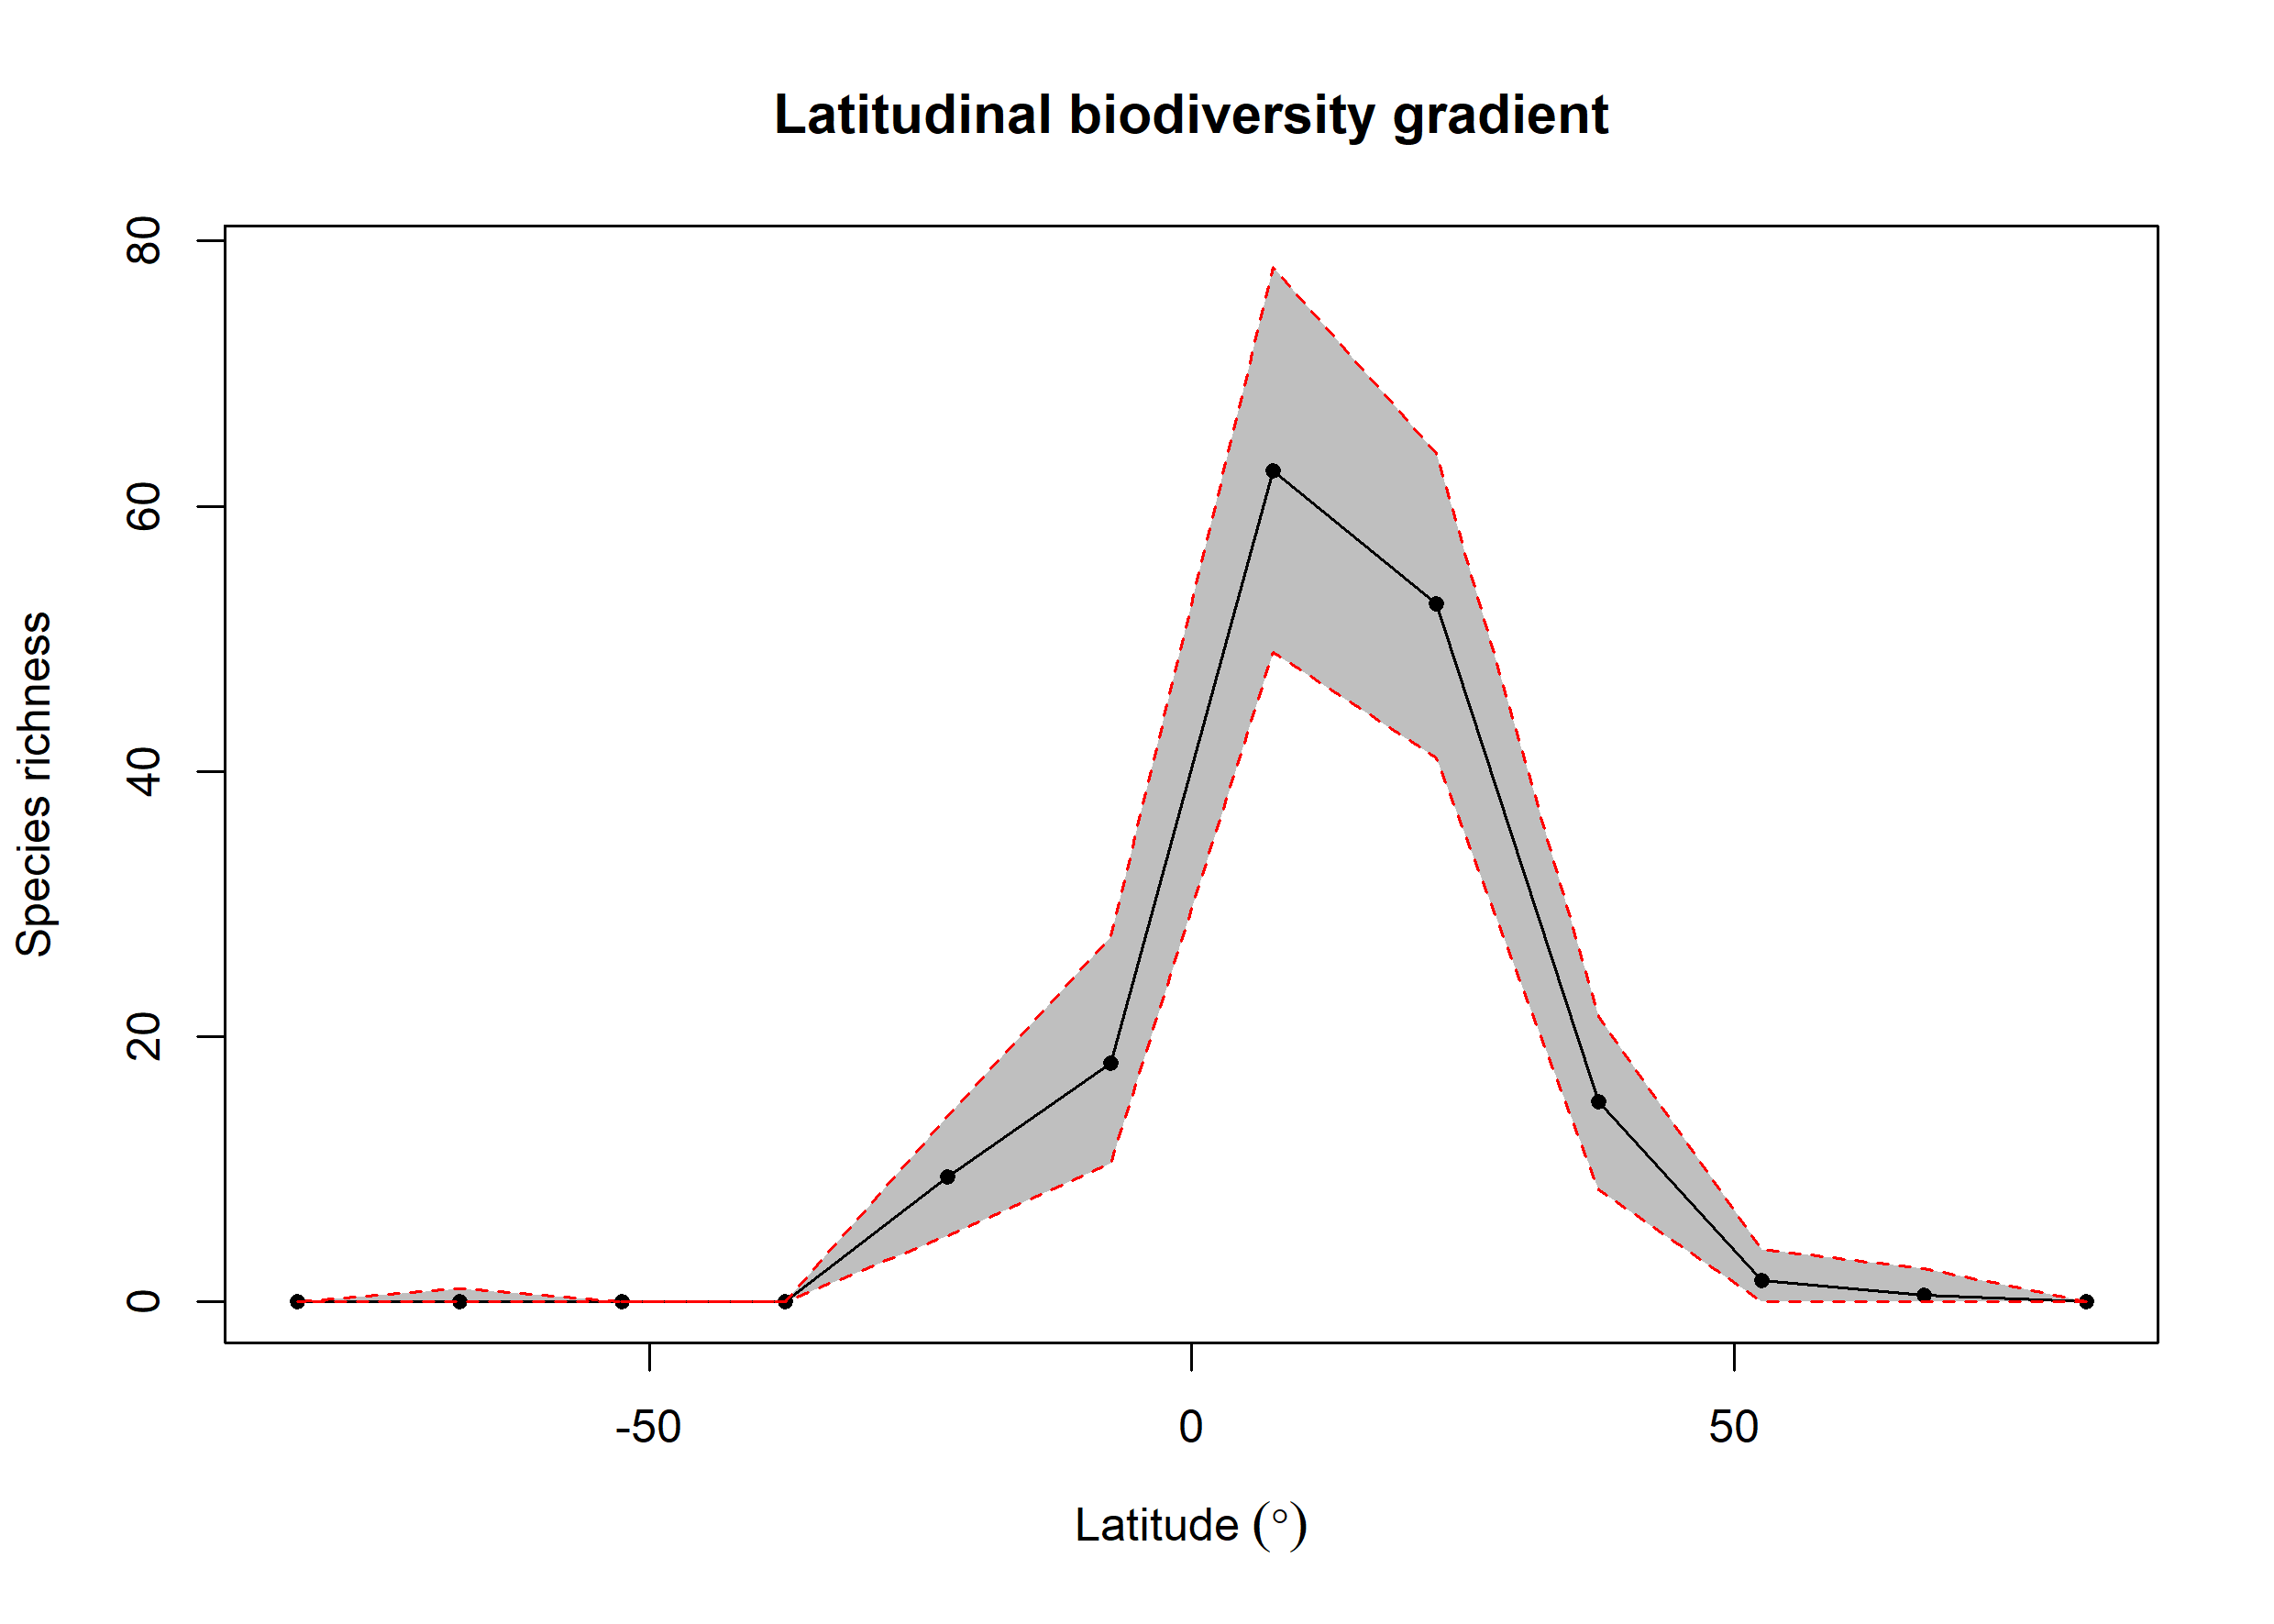

The data file committed next to this chart (first rows):
bin, max, min, mid, hemisphere, mean_richness, CI.Lower, CI.Upper
1, 90, 75, 82.5, N, 0, 0, 0
2, 75, 60, 67.5, N, 0.53, 0, 2.525
3, 60, 45, 52.5, N, 1.6, 0, 4
4, 45, 30, 37.5, N, 15.08, 8.475, 21.52
5, 30, 15, 22.5, N, 52.64, 41, 64
6, 15, 0, 7.5, N, 62.7, 49, 78.05
7, 0, -15, -7.5, S, 17.99, 10.47, 27.52
8, -15, -30, -22.5, S, 9.42, 5, 14
9, -30, -45, -37.5, S, 0, 0, 0
10, -45, -60, -52.5, S, 0, 0, 0
11, -60, -75, -67.5, S, 0.04, 0, 1
12, -75, -90, -82.5, S, 0, 0, 0
